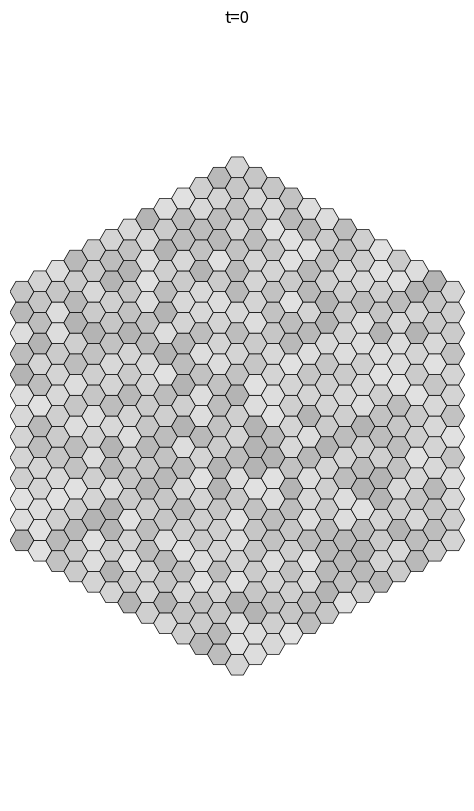
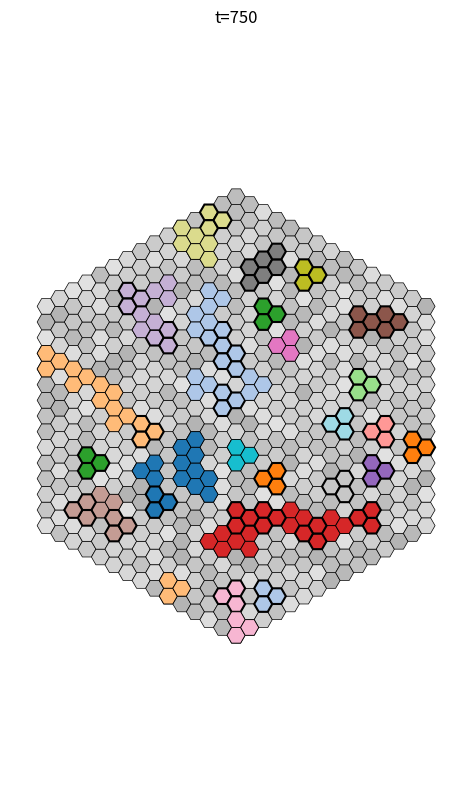
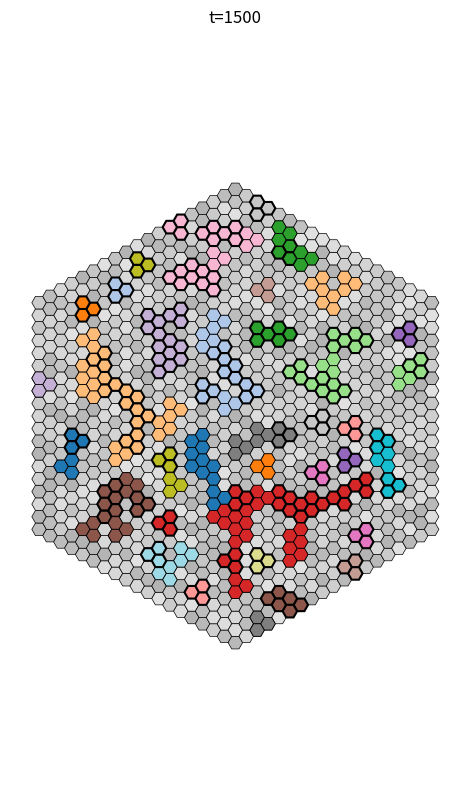
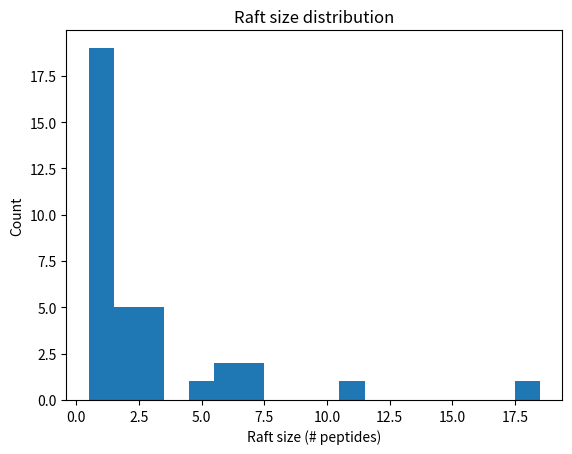

Write Python code to recreate these figures, in order.
# dflow_reversible.py
# -*- coding: utf-8 -*-
"""
DFlow peptide–membrane simulation (single-file edition)
- Hexagonal lattice (axial coords, flat-top).
- Amphiphiles populate cells with a "carbon length" proxy (10..20 -> 2..4 nm thickness).
- Peptides are triads (three adjacent hexes); optional α-helix segment length 3..12 aa.
- Insertion is gated ONLY by vertical hydrophobic mismatch (no lateral packing).
- Rafts = touching peptides; diffusion scales ~ 1/(eta * raft_size) (2D Stokes-like).
- Desorption routes to pool or crowding per CLI flag; failed insertion 50/50 to pool/crowding.
- Periodic saves; logs; raft-size histogram; mass accounting snapshot.

This is a compact, dependency-light baseline intended to run out-of-the-box.
"""

import os, json, math, random, argparse, csv
from collections import deque, defaultdict
from pathlib import Path

import numpy as np
import matplotlib as mpl
mpl.use("Agg")  # save-only
import matplotlib.pyplot as plt
from matplotlib.patches import RegularPolygon

# -----------------------------
# Globals / Config defaults
# -----------------------------
# SEED = None
# random.seed(SEED); np.random.seed(SEED)

N0 = 12                   # rhombus radius for axial coords
HEX_RADIUS = 1.0
OUT = "runs/exp"
TOTAL_EVENTS = 1500
SAVE_STEPS = [0, 750, 1500]

DAY_STEPS = 10
NIGHT_STEPS = 10
POLY_GAIN_DAY = 10.0
POLY_GAIN_NIGHT = 0.2
BETA = 1.0

# New knobs
# DI_CARBOXY_FRAC = 0.35       # dihead fraction in medium
# ETA_VISCOSITY = 1.0          # affects diffusion speed inversely with raft size
# A_INSERT_MISMATCH_TOL = 0.5  # nm, hard gate
# DISCARD_TO_CROWDING_P = 0.5  # failed insertion routing prob to crowding

# DESORB_TO_CROWDING = False   # CLI flag

EVENT_WEIGHTS = {
    "amph_swap": 1.0,            # fluidity
    "amph_addition": 0.5,        # A2: mono pair or di single adjustment
    "pept_insert": 0.35,         # insertion attempt (gated by mismatch)
    "pept_desorb": 0.02,         # remove a peptide (routes per flag)
    "pept_diffuse": 0.8,         # motion (weighted by 1/(eta*raft_size))
    "raft_adhere_merge": 0.6,    # merge touching rafts (ID unification)
    "pept_flip": 0.2,            # flip inside/outside
}

# -----------------------------
# Hex helpers (axial coords)
# -----------------------------
SQRT3 = math.sqrt(3.0)
AX_NEI = [(1,0),(1,-1),(0,-1),(-1,0),(-1,1),(0,1)]

def axial_to_xy(q, r, s=HEX_RADIUS):
    x = s * 1.5 * q
    y = s * SQRT3 * (r + 0.5*q)
    return x, y

# Triad shapes (3 hexes around a vertex)
TRIAD_SHAPES = [
    [(0,0),(1,0),(0,1)],
    [(0,0),(0,1),(-1,1)],
    [(0,0),(-1,1),(-1,0)],
    [(0,0),(-1,0),(0,-1)],
    [(0,0),(0,-1),(1,-1)],
    [(0,0),(1,-1),(1,0)]
]

def rotate_triad(anchor, orient):
    aq, ar = anchor
    offs = TRIAD_SHAPES[orient % 6]
    return [(aq+dq, ar+dr) for (dq,dr) in offs]

# -----------------------------
# Color palette helper
# -----------------------------
def get_palette(n, name="tab20"):
    try:
        cmap = mpl.colormaps[name]
    except AttributeError:
        cmap = plt.get_cmap(name)
    if hasattr(cmap, "colors"):
        base = list(cmap.colors)
        if n <= len(base):
            return base[:n]
        reps = (n + len(base) - 1)//len(base)
        return (base * reps)[:n]
    if n == 1:
        return [cmap(0.0)]
    return [cmap(i/(n-1)) for i in range(n)]

# -----------------------------
# Membrane
# -----------------------------
class Membrane:
    def __init__(self, n=N0):
        self.n = n
        self.amph = {}           # (q,r) -> {"carbon":int, "pep":bool}
        self.peptides = {}       # pid -> {"cent":(q,r), "orient":int, "raft":int, "inside":bool, "length":int, "helical":bool}
        self.pid_counter = 0
        self.raft_counter = 0
        self.displaced_amph = 0
        self.event_log = []
        self.crowding_count = 0
        self.pool = {}           # chirality -> count (placeholder uses "0")
        self._init_membrane()

    # geometry region (rhombus in axial coords)
    def _axial_in_rhombus(self, q, r):
        n = self.n
        return (abs(q) <= n) and (abs(r) <= n) and (abs(q+r) <= n)

    def _init_membrane(self):
        # Start with a filled rhombus of amphiphiles (10..20 carbons)
        for q in range(-self.n, self.n+1):
            for r in range(-self.n, self.n+1):
                if self._axial_in_rhombus(q,r):
                    self.amph[(q,r)] = {"carbon": random.randint(10,20), "pep": False}

    # ---- triad helpers ----
    def triad_cells(self, center, orient):
        return rotate_triad(center, orient)

    def cells_free_for_triad(self, cells):
        for c in cells:
            if c not in self.amph: return False
            if self.amph[c]["pep"]: return False
        return True

    def random_free_anchor(self, max_tries=1000):
        keys = list(self.amph.keys())
        for _ in range(max_tries):
            anchor = random.choice(keys)
            orient = random.randrange(6)
            cells = self.triad_cells(anchor, orient)
            if self.cells_free_for_triad(cells):
                return anchor, orient, cells
        return None, None, None

    # ---- thickness & hydrophobic length ----
    @staticmethod
    def peptide_hydrophobic_length_nm(length_aa:int)->float:
        # ≈0.15 nm per residue (helix rise)
        return 0.15*max(0, length_aa)

    def local_membrane_thickness_nm(self, cent):
        # map carbon 10..20 -> thickness 2..4 nm
        cells = self.triad_cells(cent, 0)
        vals = []
        for c in cells:
            if c in self.amph:
                C = self.amph[c]["carbon"]
                t = 2.0 + (C-10)*(2.0/10.0)  # 10->2nm, 20->4nm
                vals.append(t)
        return sum(vals)/len(vals) if vals else 3.0

    # -----------------------------
    # Events
    # -----------------------------
    def event_amph_swap(self):
        cells = list(self.amph.keys())
        if not cells: return
        a = random.choice(cells)
        random.shuffle(AX_NEI)
        for dq,dr in AX_NEI:
            b = (a[0]+dq, a[1]+dr)
            if b in self.amph:
                ca, cb = self.amph[a]["carbon"], self.amph[b]["carbon"]
                self.amph[a]["carbon"], self.amph[b]["carbon"] = cb, ca
                self.event_log.append({"evt":"amph_swap","a":a,"b":b})
                return

    # A2: amphiphile addition/adjustment (di single / mono pair)
    def sample_amphiphile_species(self):
        chain = random.choices([10,11,12,13,14,15,16,17,18,19,20],
                       weights=[1,2,3,4,5,5,4,3,2,1,1])[0]
        is_di = (random.random() < DI_CARBOXY_FRAC)
        return ('di' if is_di else 'mono', chain)

    def amph_add_single(self, q, r, chain, tag='di'):
        if (q,r) in self.amph and not self.amph[(q,r)]["pep"]:
            self.amph[(q,r)]["carbon"] = chain
            self.event_log.append({"evt":"A2_add","kind":tag,"cell":(q,r),"chain":chain})
            return True
        return False

    def amph_add_pair(self, chain):
        cells = [c for c,v in self.amph.items() if not v["pep"]]
        random.shuffle(cells)
        for q,r in cells:
            random.shuffle(AX_NEI)
            for dq,dr in AX_NEI:
                nb = (q+dq, r+dr)
                if nb in self.amph and not self.amph[nb]["pep"]:
                    self.amph[(q,r)]["carbon"] = chain
                    self.amph[nb]["carbon"] = chain
                    self.event_log.append({"evt":"A2_add","kind":"mono_pair","cells":[(q,r),nb],"chain":chain})
                    return True
        return False

    def event_amph_addition(self):
        kind, chain = self.sample_amphiphile_species()
        if kind == 'di':
            free = [c for c,v in self.amph.items() if not v["pep"]]
            if not free: return
            q,r = random.choice(free)
            self.amph_add_single(q,r,chain,'di')
        else:
            self.amph_add_pair(chain)

    def event_peptide_insert(self):
        if len(self.amph)==0: return
        anchor, orient, cells = self.random_free_anchor()
        if anchor is None: 
            # cannot place anywhere
            self.event_log.append({"evt":"pept_insert_skip","reason":"no_space"})
            return
        # generate candidate peptide
        length = random.randint(3,12)
        helical = (random.random()<0.9)
        Lp = self.peptide_hydrophobic_length_nm(length)
        tloc = self.local_membrane_thickness_nm(anchor)
        leaflet = 0.5 * tloc
        mismatch = abs(Lp - leaflet)
        # gate by vertical mismatch only
        if helical and (mismatch <= A_INSERT_MISMATCH_TOL) and self.cells_free_for_triad(cells):
            displaced = sum(1 for c in cells if (c in self.amph and not self.amph[c]["pep"]))
            self.displaced_amph += displaced
            pid = self.pid_counter; self.pid_counter += 1
            rid = self.raft_counter; self.raft_counter += 1
            self.peptides[pid] = {"cent":anchor,"orient":orient,"raft":rid,"inside":bool(random.getrandbits(1)),
                                  "length":length,"helical":helical}
            for c in cells:
                self.amph[c]["pep"] = True
            self.event_log.append({"evt":"pept_insert","pid":pid,"cells":cells,"displaced_inc":displaced,
                                   "length":length,"Lp_nm":Lp,"mismatch_nm":mismatch})
            # growth trigger
            needed = 4*self.n + 2
            if self.displaced_amph >= needed:
                self._grow_membrane()
                self.displaced_amph = 0
                self.event_log.append({"evt":"grow","new_n":self.n})
        else:
            # failed insertion: 50% crowding vs pool (independent of DESORB flag)
            to_crowd = (random.random() < DISCARD_TO_CROWDING_P)
            if to_crowd:
                self.crowding_count += 1
            else:
                self.pool["0"] = self.pool.get("0", 0) + 1
            self.event_log.append({"evt":"pept_insert_reject","helical":helical,"length":length,
                                   "Lp_nm":Lp,"mismatch_nm":mismatch,"dest":("crowding" if to_crowd else "pool")})

    def _grow_membrane(self):
        new_n = self.n + 2
        for q in range(-new_n, new_n+1):
            for r in range(-new_n, new_n+1):
                if self._axial_in_rhombus(q,r) and (q,r) not in self.amph:
                    self.amph[(q,r)] = {"carbon": random.randint(10,20), "pep": False}
        self.n = new_n

    def event_peptide_diffuse(self):
        if not self.peptides: return
        # compute raft sizes by current raft ids
        raft_sizes = defaultdict(int)
        for p in self.peptides.values():
            raft_sizes[p["raft"]] += 1
        # weight selection by 1/(eta * size)
        pids = list(self.peptides.keys())
        weights = []
        for pid in pids:
            size = max(1, raft_sizes[self.peptides[pid]["raft"]])
            weights.append(1.0/(ETA_VISCOSITY*size))
        pid = random.choices(pids, weights=weights, k=1)[0]
        p = self.peptides[pid]
        q,r = p["cent"]
        dq,dr = random.choice(AX_NEI)
        new_cent = (q+dq, r+dr)
        new_cells = self.triad_cells(new_cent, p["orient"])
        if not self.cells_free_for_triad(new_cells): return
        # free old
        for c in self.triad_cells(p["cent"], p["orient"]):
            if c in self.amph: self.amph[c]["pep"] = False
        # occupy new
        for c in new_cells:
            self.amph[c]["pep"] = True
        p["cent"] = new_cent
        self.event_log.append({"evt":"pept_diffuse","pid":pid,"from":(q,r),"to":new_cent,
                               "raft_size": raft_sizes[p["raft"]]})

    def event_raft_adhere_merge(self):
        # merge touching rafts (unify raft IDs when triad cells touch)
        if len(self.peptides)<2: return
        # map cell->pid
        cell_to_pid = {}
        for pid, p in self.peptides.items():
            for c in self.triad_cells(p["cent"], p["orient"]):
                cell_to_pid[c] = pid
        pairs = set()
        for c, pid in cell_to_pid.items():
            q,r = c
            for dq,dr in AX_NEI:
                nb = (q+dq, r+dr)
                if nb in cell_to_pid:
                    pid2 = cell_to_pid[nb]
                    if pid2 != pid:
                        r1, r2 = self.peptides[pid]["raft"], self.peptides[pid2]["raft"]
                        if r1 != r2:
                            pairs.add(tuple(sorted((r1,r2))))
        if not pairs: return
        rA, rB = random.choice(list(pairs))
        target, source = (rA, rB) if rA<rB else (rB, rA)
        for pid, p in self.peptides.items():
            if p["raft"] == source:
                p["raft"] = target
        self.event_log.append({"evt":"raft_merge","from":source,"into":target})

    def event_pept_flip(self):
        if not self.peptides: return
        pid = random.choice(list(self.peptides.keys()))
        p = self.peptides[pid]
        p["inside"] = not p["inside"]
        self.event_log.append({"evt":"pept_flip","pid":pid,"inside":p["inside"]})

    def event_pept_desorb(self):
        if not self.peptides: return
        pid = random.choice(list(self.peptides.keys()))
        p = self.peptides.pop(pid, None)
        if p is None: return
        # free cells
        for c in self.triad_cells(p["cent"], p["orient"]):
            if c in self.amph: self.amph[c]["pep"] = False
        # route
        dest = "crowding" if DESORB_TO_CROWDING else "pool"
        if dest == "crowding":
            self.crowding_count += 1
        else:
            self.pool["0"] = self.pool.get("0", 0) + 1
        self.event_log.append({"evt":"P2_minus_desorb","pid":pid,"dest":dest})

    # -----------------------------
    # Analysis helpers
    # -----------------------------
    def raft_components(self):
        """Return list of components (each as set of pids) where peptides touch by cell adjacency."""
        # Build adjacency graph over pids
        pids = list(self.peptides.keys())
        if not pids: return []
        cellsets = {pid: set(self.triad_cells(p["cent"], p["orient"])) for pid,p in self.peptides.items()}
        adj = {pid:set() for pid in pids}
        for i in range(len(pids)):
            a = pids[i]
            for j in range(i+1, len(pids)):
                b = pids[j]
                # check touch: any cell in a adjacent to any cell in b
                touch = False
                for (q,r) in cellsets[a]:
                    for dq,dr in AX_NEI:
                        if (q+dq, r+dr) in cellsets[b]:
                            touch = True; break
                    if touch: break
                if touch:
                    adj[a].add(b); adj[b].add(a)
        # BFS components
        comps = []
        seen = set()
        for pid in pids:
            if pid in seen: continue
            comp = set([pid])
            dq = deque([pid])
            seen.add(pid)
            while dq:
                u = dq.popleft()
                for v in adj[u]:
                    if v not in seen:
                        seen.add(v); comp.add(v); dq.append(v)
            comps.append(comp)
        return comps

# -----------------------------
# Drawing / Saving
# -----------------------------
def raft_color_map(peptides):
    raft_ids = sorted({p["raft"] for p in peptides.values()}) if peptides else []
    palette = get_palette(max(1, len(raft_ids)), "tab20")
    return {rid: palette[i] for i,rid in enumerate(raft_ids)}

def save_frame(mem:Membrane, out_path:Path, idx:int, border:float=1.0, title:str=None):
    fig, ax = plt.subplots(figsize=(10,10))
    ax.set_aspect('equal'); ax.axis('off')
    # Amphiphiles
    minC,maxC = 8.0,22.0
    for (q,r),info in mem.amph.items():
        x,y = axial_to_xy(q,r,HEX_RADIUS)
        t = (info["carbon"] - minC)/(maxC-minC); t = max(0.0, min(1.0, t))
        base = 0.92 - 0.25*t
        patch = RegularPolygon((x,y), numVertices=6, radius=HEX_RADIUS, orientation=math.radians(30),
                               facecolor=(base,base,base), edgecolor='k', linewidth=0.5)
        ax.add_patch(patch)
    # Peptides
    cmap = raft_color_map(mem.peptides)
    for pid,p in mem.peptides.items():
        cells = mem.triad_cells(p["cent"], p["orient"])
        fc = cmap.get(p["raft"], (0.8, 0.2, 0.2))
        lw = 1.5 if p.get("inside",False) else 0.6
        for (q,r) in cells:
            x,y = axial_to_xy(q,r,HEX_RADIUS)
            patch = RegularPolygon((x,y), numVertices=6, radius=HEX_RADIUS, orientation=math.radians(30),
                                   facecolor=fc, edgecolor='black', linewidth=lw)
            ax.add_patch(patch)

    # bounds
    qmin,qmax = -mem.n, mem.n; rmin,rmax = -mem.n, mem.n
    corners = [
        axial_to_xy(qmin,rmin), axial_to_xy(qmin,rmax),
        axial_to_xy(qmax,rmin), axial_to_xy(qmax,rmax),
        axial_to_xy(0,-mem.n), axial_to_xy(0,mem.n),
        axial_to_xy(-mem.n,0), axial_to_xy(mem.n,0)
    ]
    xs = [c[0] for c in corners]; ys = [c[1] for c in corners]
    ax.set_xlim(min(xs)-border, max(xs)+border)
    ax.set_ylim(min(ys)-border, max(ys)+border)
    if title:
        ax.set_title(title)
    out_path.parent.mkdir(parents=True, exist_ok=True)
    fig.savefig(out_path, dpi=150, bbox_inches="tight"); plt.close(fig)

def write_raft_hist(mem:Membrane, out_dir:Path):
    comps = mem.raft_components()
    sizes = [len(c) for c in comps] if comps else []
    # CSV
    with open(out_dir/"raft_sizes.csv","w",newline="") as f:
        w = csv.writer(f); w.writerow(["size"]); [w.writerow([s]) for s in sizes]
    # Plot
    if sizes:
        plt.figure()
        bins = list(range(1, max(sizes)+2))
        plt.hist(sizes, bins=bins, align='left')
        plt.xlabel("Raft size (# peptides)"); plt.ylabel("Count")
        plt.title("Raft size distribution")
        plt.savefig(out_dir/"raft_size_histogram.png", dpi=150, bbox_inches="tight")
        plt.close()

def mass_snapshot(mem:Membrane):
    pool_total = sum(mem.pool.values()) if mem.pool else 0
    crowd = mem.crowding_count
    embedded = len(mem.peptides)
    return {"pool":pool_total,"crowding":crowd,"embedded":embedded,"sum":pool_total+crowd+embedded}

# -----------------------------
# Case loop
# -----------------------------
def pick_event():
    items = list(EVENT_WEIGHTS.items())
    names = [k for k,_ in items]
    w = np.array([v for _,v in items], dtype=float)
    w = w / w.sum()
    return np.random.choice(names, p=w)

def run_sim(N0:int=N0, HEX_RADIUS_:float=HEX_RADIUS, TOTAL_EVENTS_:int=TOTAL_EVENTS,
            OUT_:str=OUT, SAVE_STEPS_:list=SAVE_STEPS, **kwargs):
    global HEX_RADIUS
    HEX_RADIUS = HEX_RADIUS_
    out_dir = Path(OUT_)
    mem = Membrane(n=N0)
    # log meta
    mem.event_log.append({"meta":"run","seed":SEED,"params":{
        "N0":N0,"TOTAL_EVENTS":TOTAL_EVENTS_,"A_INSERT_MISMATCH_TOL":A_INSERT_MISMATCH_TOL,
        "DI_CARBOXY_FRAC":DI_CARBOXY_FRAC,"ETA_VISCOSITY":ETA_VISCOSITY,
        "DESORB_TO_CROWDING":DESORB_TO_CROWDING
    }})
    # initial save
    if 0 in SAVE_STEPS_:
        save_frame(mem, out_dir/f"frame_{0:04d}.png", 0, title="t=0")
    # loop
    for step in range(1, TOTAL_EVENTS_+1):
        evt = pick_event()
        if evt == "amph_swap":
            mem.event_amph_swap()
        elif evt == "amph_addition":
            mem.event_amph_addition()
        elif evt == "pept_insert":
            mem.event_peptide_insert()
        elif evt == "pept_desorb":
            mem.event_pept_desorb()
        elif evt == "pept_diffuse":
            mem.event_peptide_diffuse()
        elif evt == "raft_adhere_merge":
            mem.event_raft_adhere_merge()
        elif evt == "pept_flip":
            mem.event_pept_flip()
        # saves
        if step in SAVE_STEPS_:
            save_frame(mem, out_dir/f"frame_{step:04d}.png", step, title=f"t={step}")
    # final outputs
    save_frame(mem, out_dir/f"frame_{TOTAL_EVENTS_:04d}.png", TOTAL_EVENTS_, title=f"t={TOTAL_EVENTS_}")
    write_raft_hist(mem, out_dir)
    with open(out_dir/"event_log.json","w") as f:
        json.dump(mem.event_log, f, indent=2)
    with open(out_dir/"mass_check.json","w") as f:
        json.dump(mass_snapshot(mem), f, indent=2)
    print(f"Artifacts in: {out_dir}")

# -----------------------------
# CLI
# -----------------------------
def parse_args():
    p = argparse.ArgumentParser()
    p.add_argument("--SEED", type=int, default=42)
    p.add_argument("--N0", type=int, default=N0)
    p.add_argument("--HEX_RADIUS", type=float, default=HEX_RADIUS)
    p.add_argument("--TOTAL_EVENTS", type=int, default=TOTAL_EVENTS)
    p.add_argument("--OUT", type=str, default=OUT)
    p.add_argument("--SAVE_STEPS", type=int, nargs='*', default=SAVE_STEPS)
    p.add_argument("--DAY_STEPS", type=int, default=DAY_STEPS)
    p.add_argument("--NIGHT_STEPS", type=int, default=NIGHT_STEPS)
    p.add_argument("--POLY_GAIN_DAY", type=float, default=POLY_GAIN_DAY)
    p.add_argument("--POLY_GAIN_NIGHT", type=float, default=POLY_GAIN_NIGHT)
    p.add_argument("--BETA", type=float, default=BETA)
    p.add_argument("--DESORB_TO_CROWDING", action="store_true",
                   help="Route desorbed peptides to crowding instead of returning to pool.")
    p.add_argument("--DI_CARBOXY_FRAC", type=float, default=0.35, # <-- CHANGED
                   help="Fraction of dihead amphiphiles in medium [0..1].")
    p.add_argument("--ETA_VISCOSITY", type=float, default=1.0,  # <-- CHANGED
                   help="Effective 2D viscosity factor for raft diffusion.")
    p.add_argument("--A_INSERT_MISMATCH_TOL", type=float, default=1.0, # <-- CHANGED
                   help="Hard vertical mismatch tolerance (nm).")
    p.add_argument("--DISCARD_TO_CROWDING_P", type=float, default=0.5, # <-- CHANGED
                   help="Failed insert: probability to route to crowding (else pool).")
    return p.parse_args()

if __name__ == "__main__":
    global SEED, DESORB_TO_CROWDING, DI_CARBOXY_FRAC, ETA_VISCOSITY, A_INSERT_MISMATCH_TOL, DISCARD_TO_CROWDING_P
    args = parse_args()
    # seeds & knobs
    current_seed = int(args.SEED)
    random.seed(current_seed)
    np.random.seed(current_seed)
    SEED = current_seed # Assign to global SEED *after* seeding is done
    DESORB_TO_CROWDING = bool(args.DESORB_TO_CROWDING)
    DI_CARBOXY_FRAC       = float(args.DI_CARBOXY_FRAC)
    ETA_VISCOSITY         = float(args.ETA_VISCOSITY)
    A_INSERT_MISMATCH_TOL = float(args.A_INSERT_MISMATCH_TOL)
    DISCARD_TO_CROWDING_P = float(args.DISCARD_TO_CROWDING_P)

    out = Path(args.OUT)
    out.mkdir(parents=True, exist_ok=True)
    run_sim(
        N0=args.N0,
        HEX_RADIUS_=args.HEX_RADIUS,
        TOTAL_EVENTS_=args.TOTAL_EVENTS,
        OUT_=args.OUT,
        SAVE_STEPS_=args.SAVE_STEPS,
        DAY_STEPS=args.DAY_STEPS,
        NIGHT_STEPS=args.NIGHT_STEPS,
        POLY_GAIN_DAY=args.POLY_GAIN_DAY,
        POLY_GAIN_NIGHT=args.POLY_GAIN_NIGHT,
        BETA=args.BETA,
    )
